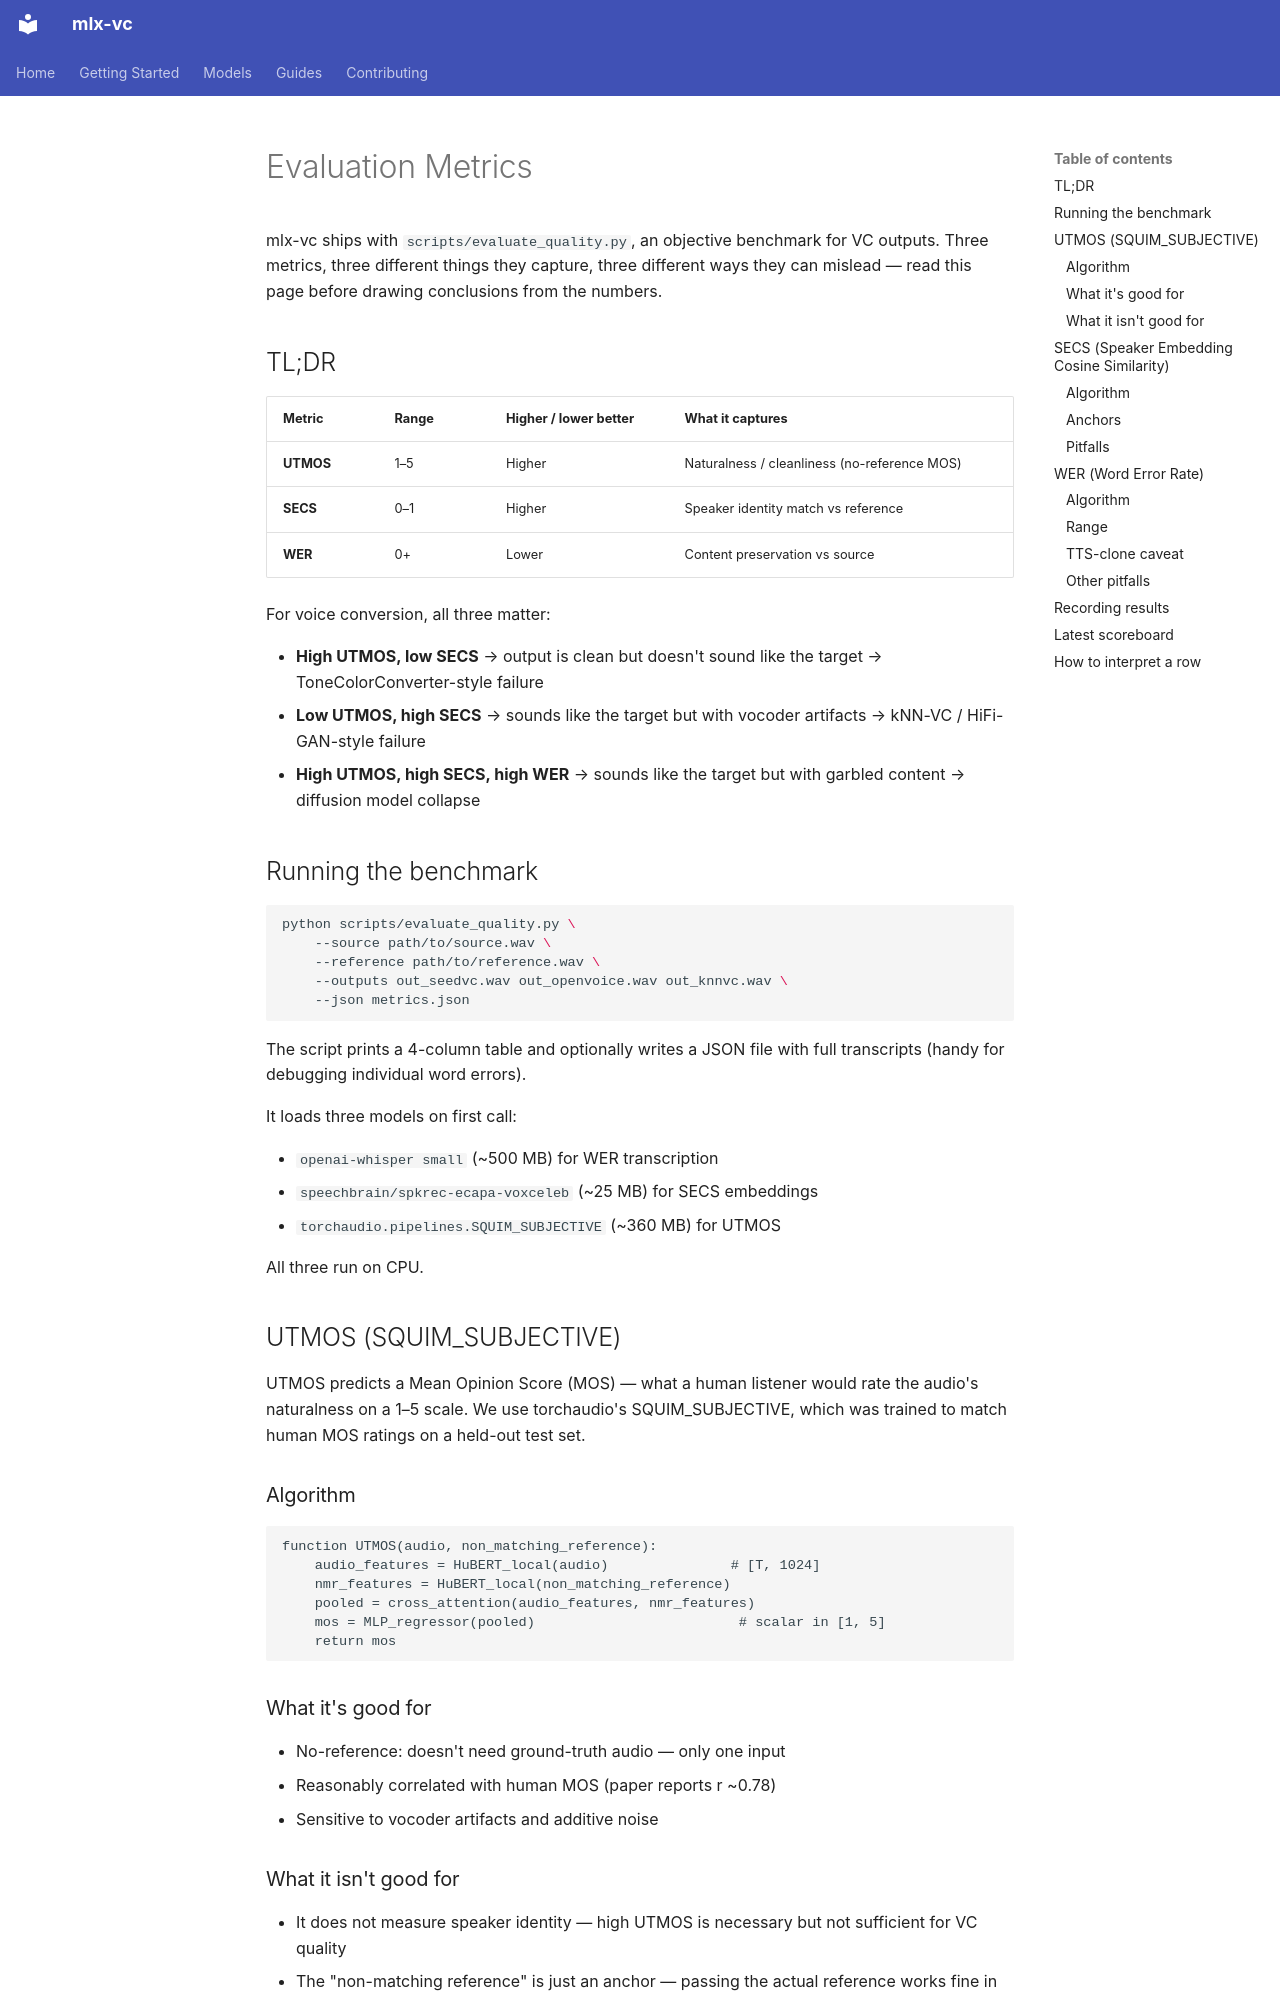

repository: feiyuehchen/mlx-vc · page: en/guides/evaluation/index.html · generator: mkdocs

# Evaluation Metrics

mlx-vc ships with `scripts/evaluate_quality.py`, an objective benchmark for VC outputs. Three metrics, three different things they capture, three different ways they can mislead — read this page before drawing conclusions from the numbers.

## TL;DR

| Metric | Range | Higher / lower better | What it captures |
|--------|-------|----------------------|------------------|
| **UTMOS** | 1–5 | Higher | Naturalness / cleanliness (no-reference MOS) |
| **SECS**  | 0–1 | Higher | Speaker identity match vs reference |
| **WER**   | 0+  | Lower  | Content preservation vs source |

For voice conversion, all three matter:

- **High UTMOS, low SECS** → output is clean but doesn't sound like the target → ToneColorConverter-style failure
- **Low UTMOS, high SECS** → sounds like the target but with vocoder artifacts → kNN-VC / HiFi-GAN-style failure
- **High UTMOS, high SECS, high WER** → sounds like the target but with garbled content → diffusion model collapse

## Running the benchmark

```bash
python scripts/evaluate_quality.py \
    --source path/to/source.wav \
    --reference path/to/reference.wav \
    --outputs out_seedvc.wav out_openvoice.wav out_knnvc.wav \
    --json metrics.json
```

The script prints a 4-column table and optionally writes a JSON file with full transcripts (handy for debugging individual word errors).

It loads three models on first call:

- `openai-whisper small` (~500 MB) for WER transcription
- `speechbrain/spkrec-ecapa-voxceleb` (~25 MB) for SECS embeddings
- `torchaudio.pipelines.SQUIM_SUBJECTIVE` (~360 MB) for UTMOS

All three run on CPU.

## UTMOS (SQUIM_SUBJECTIVE)

UTMOS predicts a Mean Opinion Score (MOS) — what a human listener would rate the audio's naturalness on a 1–5 scale. We use torchaudio's SQUIM_SUBJECTIVE, which was trained to match human MOS ratings on a held-out test set.

### Algorithm

```
function UTMOS(audio, non_matching_reference):
    audio_features = HuBERT_local(audio)               # [T, 1024]
    nmr_features = HuBERT_local(non_matching_reference)
    pooled = cross_attention(audio_features, nmr_features)
    mos = MLP_regressor(pooled)                         # scalar in [1, 5]
    return mos
```

### What it's good for

- No-reference: doesn't need ground-truth audio — only one input
- Reasonably correlated with human MOS (paper reports r ~0.78)
- Sensitive to vocoder artifacts and additive noise

### What it isn't good for

- It does not measure speaker identity — high UTMOS is necessary but not sufficient for VC quality
- The "non-matching reference" is just an anchor — passing the actual reference works fine in practice but use the same anchor across runs for comparability
- Model-specific bias: SQUIM scores TTS-clone outputs lower than humans actually do (smooth synthetic speech sometimes scores 2.8 even when humans rate it 4+)

## SECS (Speaker Embedding Cosine Similarity)

SECS asks "does the output sound like the reference speaker?" by comparing fixed-dimension speaker embeddings.
